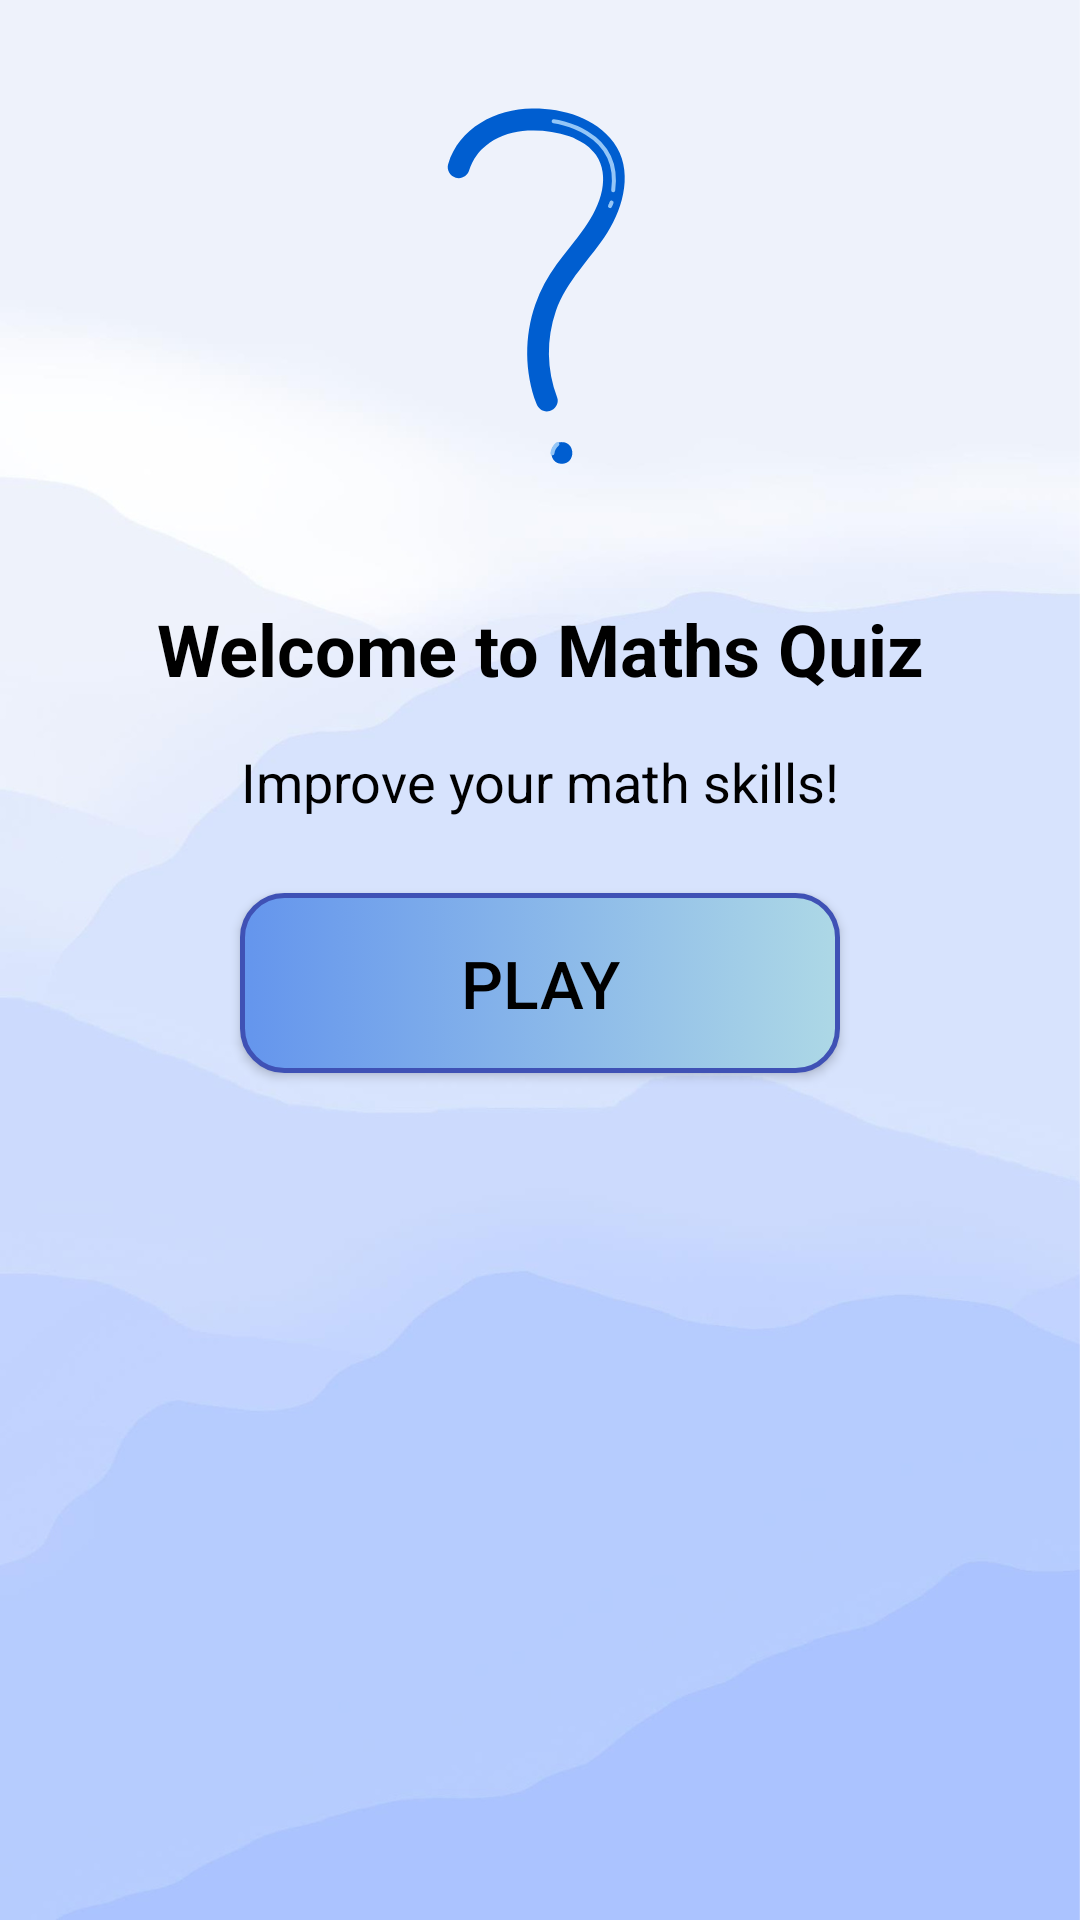

The Android layout XML behind this screen, and the referenced resources:
<!-- AndroidManifest.xml: application theme Theme.IndividualQuiz -->
<!-- res/layout/activity_main.xml -->
<?xml version="1.0" encoding="utf-8"?>
<androidx.constraintlayout.widget.ConstraintLayout xmlns:android="http://schemas.android.com/apk/res/android"
    xmlns:app="http://schemas.android.com/apk/res-auto"
    xmlns:tools="http://schemas.android.com/tools"
    android:layout_width="match_parent"
    android:layout_height="match_parent"
    android:background="@drawable/background1"
    tools:context=".MainActivity">

    <TextView
        android:id="@+id/welcome_title"
        android:layout_width="match_parent"
        android:layout_height="wrap_content"
        android:text="@string/welcome_to_math_quiz_app"
        android:textAlignment="center"
        android:textColor="@android:color/black"
        android:textSize="24sp"
        android:textStyle="bold"
        android:layout_marginTop="200dp"
        app:layout_constraintEnd_toEndOf="parent"
        app:layout_constraintHorizontal_bias="0.0"
        app:layout_constraintStart_toStartOf="parent"
        app:layout_constraintTop_toTopOf="parent" />

    <TextView
        android:id="@+id/welcome_subtitle"
        android:layout_width="match_parent"
        android:layout_height="wrap_content"
        android:layout_marginTop="16dp"
        android:text="@string/improve_your_math_skills_with_fun_and_interactive_quizzes"
        android:textAlignment="center"
        android:textColor="@android:color/black"
        android:textSize="18sp"
        app:layout_constraintTop_toBottomOf="@+id/welcome_title"
        tools:layout_editor_absoluteX="0dp" />

    <androidx.appcompat.widget.AppCompatButton
        android:id="@+id/appCompatButton"
        android:layout_width="200dp"
        android:layout_height="wrap_content"
        android:layout_margin="25dp"
        android:layout_marginTop="30dp"

        android:background="@drawable/buttongradient1"
        android:text="@string/compare_numbers"
        android:textColor="#000000"
        android:textSize="22sp"
        app:layout_constraintEnd_toEndOf="parent"
        app:layout_constraintStart_toStartOf="parent"
        app:layout_constraintTop_toBottomOf="@+id/welcome_subtitle" />





</androidx.constraintlayout.widget.ConstraintLayout>
<!-- resources referenced by this layout -->
<resources>
  <!-- drawable background1: png bitmap (drawable, 142453 bytes) -->
  <!-- drawable buttongradient1: vector/xml drawable (drawable, 2214 chars, omitted) -->
  <string name="compare_numbers">Play</string>
  <string name="improve_your_math_skills_with_fun_and_interactive_quizzes">Improve your math skills!</string>
  <string name="welcome_to_math_quiz_app">Welcome to Maths Quiz</string>
  <style name="Theme.IndividualQuiz" parent="Base.Theme.IndividualQuiz" />
  <style name="Base.Theme.IndividualQuiz" parent="Theme.Material3.DayNight.NoActionBar">
          
          
      </style>
</resources>
